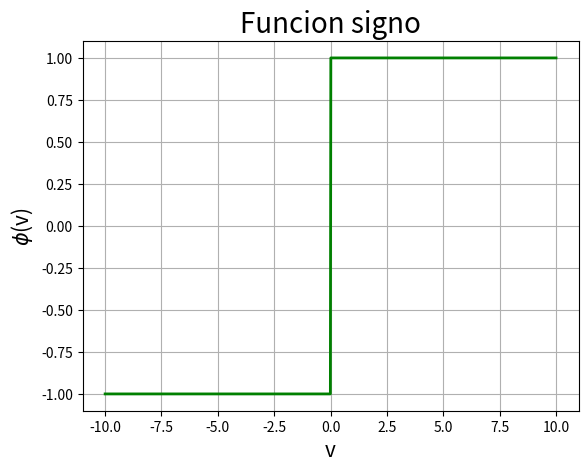

Reproduce this figure in Python.
# [redacted]

import matplotlib.pyplot as plt
import numpy as np

n = 1000

v = np.linspace(-10, 10, n)

phi = np.zeros(n)
for i in range(0, n):
    if v[i] > 0:
        phi[i] = 1
    elif v[i] == 0:
        phi[i] = 0
    else:
        phi[i] = -1

plt.figure(1)
plt.grid()

plt.plot(v, phi, 'g', linewidth=2)

plt.title("Funcion signo", fontsize=20)
plt.xlabel('v', fontsize=15)
plt.ylabel(r'$\phi$(v)', fontsize=15)

plt.show()

